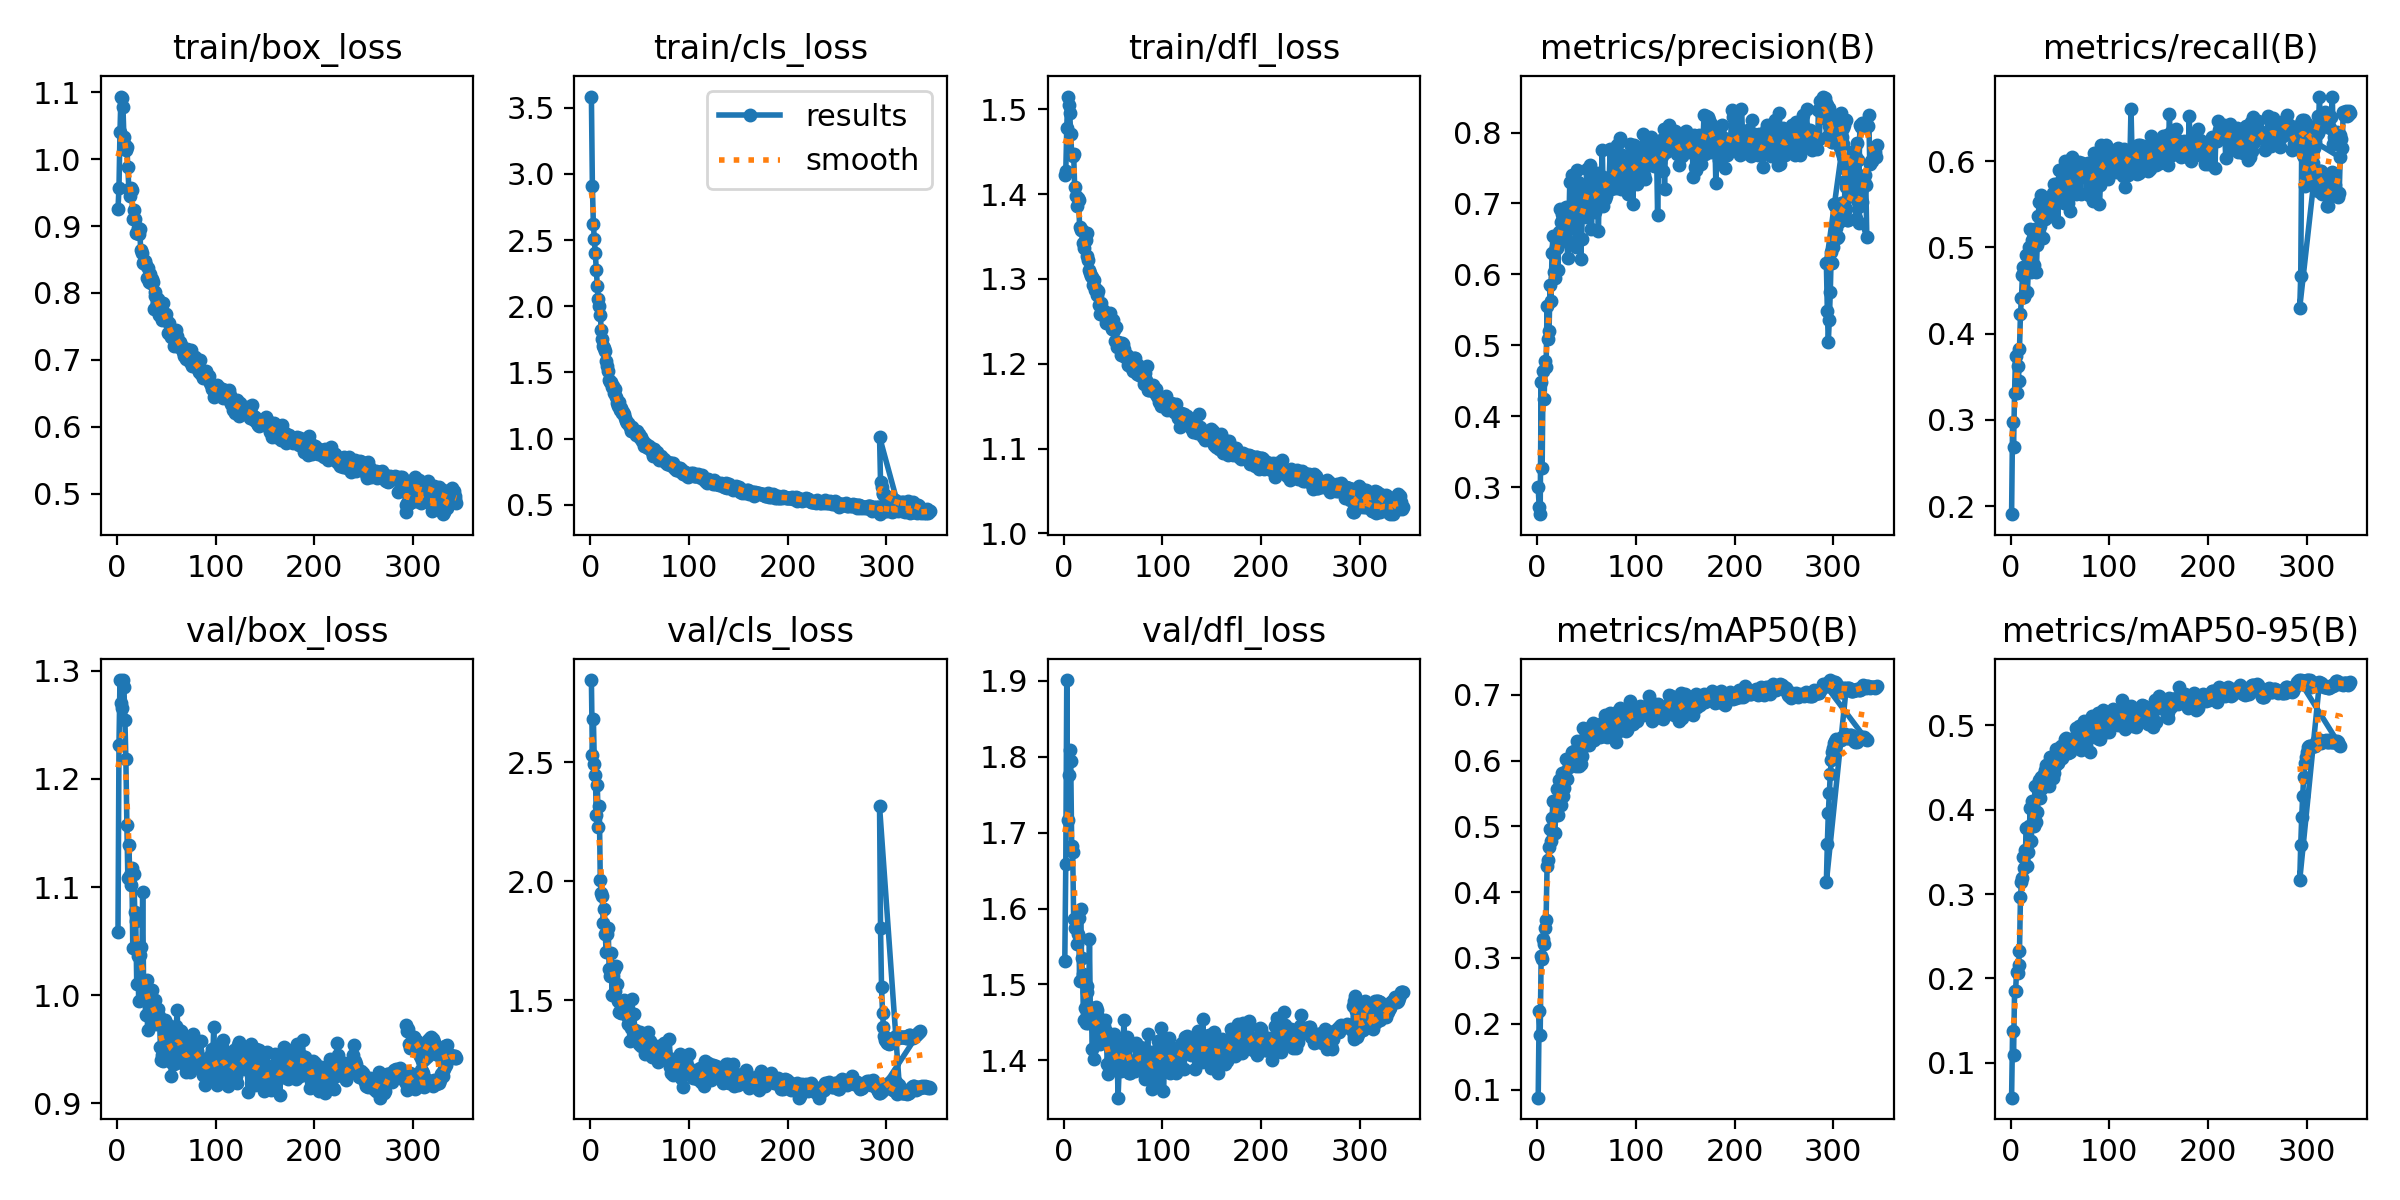

Data behind this chart, as committed beside it:
epoch, time, train/box_loss, train/cls_loss, train/dfl_loss, metrics/precision(B), metrics/recall(B), metrics/mAP50(B), metrics/mAP50-95(B), val/box_loss, val/cls_loss, val/dfl_loss, lr/pg0, lr/pg1, lr/pg2
1, 80.83, 0.9251, 3.585, 1.423, 0.2995, 0.1905, 0.08759, 0.05849, 1.059, 2.846, 1.531, 0.003321, 0.003321, 0.003321
2, 131.6, 0.9573, 2.912, 1.427, 0.2712, 0.2973, 0.2187, 0.1374, 1.232, 2.531, 1.658, 0.006648, 0.006648, 0.006648
3, 176.6, 1.04, 2.619, 1.478, 0.2617, 0.2685, 0.183, 0.1087, 1.291, 2.684, 1.901, 0.009968, 0.009968, 0.009968
4, 221.3, 1.094, 2.507, 1.515, 0.4483, 0.3309, 0.3024, 0.1846, 1.27, 2.494, 1.717, 0.00997, 0.00997, 0.00997
5, 273, 1.091, 2.399, 1.505, 0.3271, 0.3739, 0.2986, 0.1844, 1.266, 2.445, 1.775, 0.00996, 0.00996, 0.00996
6, 331.8, 1.079, 2.276, 1.495, 0.4635, 0.3307, 0.3295, 0.2072, 1.291, 2.277, 1.808, 0.00995, 0.00995, 0.00995
7, 383.8, 1.033, 2.15, 1.471, 0.4237, 0.3626, 0.3213, 0.2063, 1.285, 2.405, 1.795, 0.009941, 0.009941, 0.009941
8, 441.4, 1.02, 2.055, 1.447, 0.4783, 0.3454, 0.3459, 0.2157, 1.254, 2.228, 1.683, 0.009931, 0.009931, 0.009931
9, 497, 1.013, 2, 1.445, 0.4689, 0.3822, 0.3584, 0.2326, 1.218, 2.318, 1.674, 0.009921, 0.009921, 0.009921
10, 543.2, 1.018, 1.934, 1.447, 0.5559, 0.4232, 0.44, 0.2968, 1.158, 2.006, 1.586, 0.009911, 0.009911, 0.009911
11, 585.7, 0.988, 1.824, 1.408, 0.509, 0.4418, 0.4489, 0.3137, 1.108, 1.952, 1.575, 0.009901, 0.009901, 0.009901
12, 627, 0.9557, 1.754, 1.398, 0.5196, 0.4675, 0.4683, 0.3192, 1.139, 1.936, 1.584, 0.009891, 0.009891, 0.009891
13, 668.4, 0.9452, 1.701, 1.386, 0.5856, 0.4778, 0.4959, 0.3437, 1.111, 1.826, 1.553, 0.009881, 0.009881, 0.009881
14, 710.7, 0.9573, 1.683, 1.395, 0.5629, 0.4424, 0.4778, 0.3309, 1.102, 1.884, 1.566, 0.009871, 0.009871, 0.009871
15, 754.9, 0.9544, 1.659, 1.394, 0.6297, 0.4727, 0.5132, 0.3527, 1.118, 1.778, 1.588, 0.009861, 0.009861, 0.009861
16, 802.1, 0.9107, 1.585, 1.362, 0.6546, 0.4914, 0.5383, 0.3785, 1.044, 1.702, 1.505, 0.009851, 0.009851, 0.009851
17, 863.8, 0.9236, 1.548, 1.358, 0.6036, 0.4482, 0.4903, 0.3333, 1.112, 1.779, 1.599, 0.009842, 0.009842, 0.009842
18, 922.3, 0.9101, 1.512, 1.357, 0.5945, 0.4755, 0.49, 0.3493, 1.077, 1.805, 1.535, 0.009832, 0.009832, 0.009832
19, 970.9, 0.8889, 1.443, 1.342, 0.639, 0.5009, 0.5374, 0.3804, 1.069, 1.63, 1.514, 0.009822, 0.009822, 0.009822
20, 1016, 0.8893, 1.43, 1.336, 0.6365, 0.5213, 0.5571, 0.4022, 1.011, 1.603, 1.453, 0.009812, 0.009812, 0.009812
21, 1061, 0.8976, 1.43, 1.345, 0.6065, 0.4716, 0.5173, 0.3629, 1.036, 1.697, 1.469, 0.009802, 0.009802, 0.009802
22, 1106, 0.8881, 1.392, 1.346, 0.6598, 0.509, 0.5704, 0.4109, 0.9945, 1.523, 1.449, 0.009792, 0.009792, 0.009792
23, 1150, 0.8955, 1.401, 1.354, 0.6925, 0.5032, 0.5705, 0.4039, 1.037, 1.601, 1.49, 0.009782, 0.009782, 0.009782
24, 1195, 0.8644, 1.345, 1.327, 0.6733, 0.4798, 0.5325, 0.3804, 1.045, 1.626, 1.499, 0.009772, 0.009772, 0.009772
25, 1239, 0.8603, 1.375, 1.323, 0.6844, 0.5209, 0.5817, 0.4285, 1.01, 1.541, 1.45, 0.009762, 0.009762, 0.009762
26, 1283, 0.844, 1.315, 1.31, 0.6796, 0.4711, 0.5458, 0.3848, 1.095, 1.642, 1.56, 0.009753, 0.009753, 0.009753
27, 1327, 0.8478, 1.271, 1.306, 0.6464, 0.5034, 0.5589, 0.3978, 1.001, 1.57, 1.451, 0.009743, 0.009743, 0.009743
28, 1371, 0.8475, 1.248, 1.303, 0.6599, 0.5363, 0.5821, 0.4234, 1.005, 1.498, 1.454, 0.009733, 0.009733, 0.009733
29, 1428, 0.8422, 1.277, 1.302, 0.6947, 0.5533, 0.6022, 0.4357, 0.9817, 1.452, 1.416, 0.009723, 0.009723, 0.009723
30, 1471, 0.8225, 1.213, 1.293, 0.648, 0.5245, 0.5726, 0.4134, 1.014, 1.489, 1.469, 0.009713, 0.009713, 0.009713
31, 1515, 0.8369, 1.232, 1.299, 0.6225, 0.5607, 0.6017, 0.4388, 0.9674, 1.447, 1.402, 0.009703, 0.009703, 0.009703
32, 1559, 0.8162, 1.196, 1.286, 0.6647, 0.5321, 0.59, 0.4257, 0.9977, 1.491, 1.465, 0.009693, 0.009693, 0.009693
33, 1602, 0.8287, 1.202, 1.288, 0.7297, 0.5109, 0.5912, 0.429, 1.005, 1.468, 1.47, 0.009683, 0.009683, 0.009683
34, 1647, 0.8155, 1.184, 1.282, 0.6882, 0.5466, 0.5998, 0.4428, 0.9949, 1.499, 1.466, 0.009673, 0.009673, 0.009673
35, 1691, 0.8208, 1.156, 1.286, 0.7407, 0.5332, 0.6139, 0.4465, 1.005, 1.464, 1.458, 0.009663, 0.009663, 0.009663
36, 1734, 0.8166, 1.13, 1.27, 0.6895, 0.5457, 0.6115, 0.453, 0.9743, 1.457, 1.429, 0.009654, 0.009654, 0.009654
37, 1769, 0.7756, 1.121, 1.259, 0.6943, 0.5549, 0.6142, 0.453, 0.9782, 1.433, 1.421, 0.009644, 0.009644, 0.009644
38, 1803, 0.8014, 1.115, 1.272, 0.6641, 0.5514, 0.6049, 0.4526, 0.9874, 1.401, 1.429, 0.009634, 0.009634, 0.009634
39, 1838, 0.7948, 1.102, 1.265, 0.639, 0.5393, 0.5924, 0.4278, 0.9952, 1.436, 1.447, 0.009624, 0.009624, 0.009624
40, 1872, 0.7772, 1.086, 1.257, 0.747, 0.5405, 0.6304, 0.4627, 0.9731, 1.329, 1.431, 0.009614, 0.009614, 0.009614
41, 1907, 0.7831, 1.058, 1.262, 0.7302, 0.5368, 0.6195, 0.4574, 0.9855, 1.384, 1.445, 0.009604, 0.009604, 0.009604
42, 1941, 0.7913, 1.088, 1.256, 0.6962, 0.544, 0.5922, 0.4384, 0.987, 1.507, 1.454, 0.009594, 0.009594, 0.009594
43, 1976, 0.7673, 1.06, 1.249, 0.6882, 0.5629, 0.5955, 0.438, 0.9808, 1.443, 1.438, 0.009584, 0.009584, 0.009584
44, 2010, 0.7752, 1.06, 1.25, 0.622, 0.5734, 0.5955, 0.4441, 0.9515, 1.441, 1.395, 0.009574, 0.009574, 0.009574
45, 2044, 0.7808, 1.058, 1.253, 0.65, 0.5646, 0.6068, 0.4522, 0.9401, 1.375, 1.383, 0.009564, 0.009564, 0.009564
46, 2079, 0.7602, 1.028, 1.248, 0.7009, 0.5738, 0.6491, 0.4724, 0.9446, 1.354, 1.392, 0.009555, 0.009555, 0.009555
47, 2113, 0.7843, 1.056, 1.26, 0.6816, 0.5653, 0.6223, 0.455, 0.939, 1.338, 1.386, 0.009545, 0.009545, 0.009545
48, 2148, 0.7687, 1.028, 1.246, 0.717, 0.5294, 0.6277, 0.4549, 0.9519, 1.365, 1.403, 0.009535, 0.009535, 0.009535
49, 2182, 0.7593, 1.034, 1.241, 0.6803, 0.5902, 0.6394, 0.4658, 0.9773, 1.314, 1.425, 0.009525, 0.009525, 0.009525
50, 2217, 0.7678, 1.004, 1.252, 0.7489, 0.5586, 0.6382, 0.4662, 0.9609, 1.365, 1.405, 0.009515, 0.009515, 0.009515
51, 2251, 0.7584, 1.016, 1.239, 0.7288, 0.5775, 0.6486, 0.4759, 0.973, 1.307, 1.434, 0.009505, 0.009505, 0.009505
52, 2286, 0.7405, 0.9821, 1.227, 0.7188, 0.5599, 0.624, 0.4613, 0.947, 1.354, 1.422, 0.009495, 0.009495, 0.009495
53, 2325, 0.755, 0.9801, 1.243, 0.7539, 0.5606, 0.6384, 0.4681, 0.9619, 1.347, 1.414, 0.009485, 0.009485, 0.009485
54, 2359, 0.741, 0.9435, 1.219, 0.7125, 0.5522, 0.6338, 0.4664, 0.9628, 1.324, 1.406, 0.009475, 0.009475, 0.009475
55, 2394, 0.7345, 0.9483, 1.226, 0.6635, 0.6006, 0.6417, 0.4835, 0.9256, 1.274, 1.351, 0.009465, 0.009465, 0.009465
56, 2428, 0.7417, 0.9563, 1.224, 0.7094, 0.5858, 0.6543, 0.4855, 0.9371, 1.302, 1.386, 0.009456, 0.009456, 0.009456
57, 2463, 0.7365, 0.9364, 1.222, 0.7113, 0.5887, 0.6565, 0.4802, 0.9558, 1.325, 1.394, 0.009446, 0.009446, 0.009446
58, 2503, 0.7207, 0.9273, 1.211, 0.7188, 0.5513, 0.6307, 0.4678, 0.936, 1.368, 1.386, 0.009436, 0.009436, 0.009436
59, 2546, 0.7345, 0.9462, 1.225, 0.6873, 0.5909, 0.6456, 0.4777, 0.9422, 1.276, 1.387, 0.009426, 0.009426, 0.009426
60, 2588, 0.7439, 0.9302, 1.224, 0.7367, 0.5425, 0.6374, 0.4686, 0.9714, 1.327, 1.423, 0.009416, 0.009416, 0.009416
... 347 more rows
